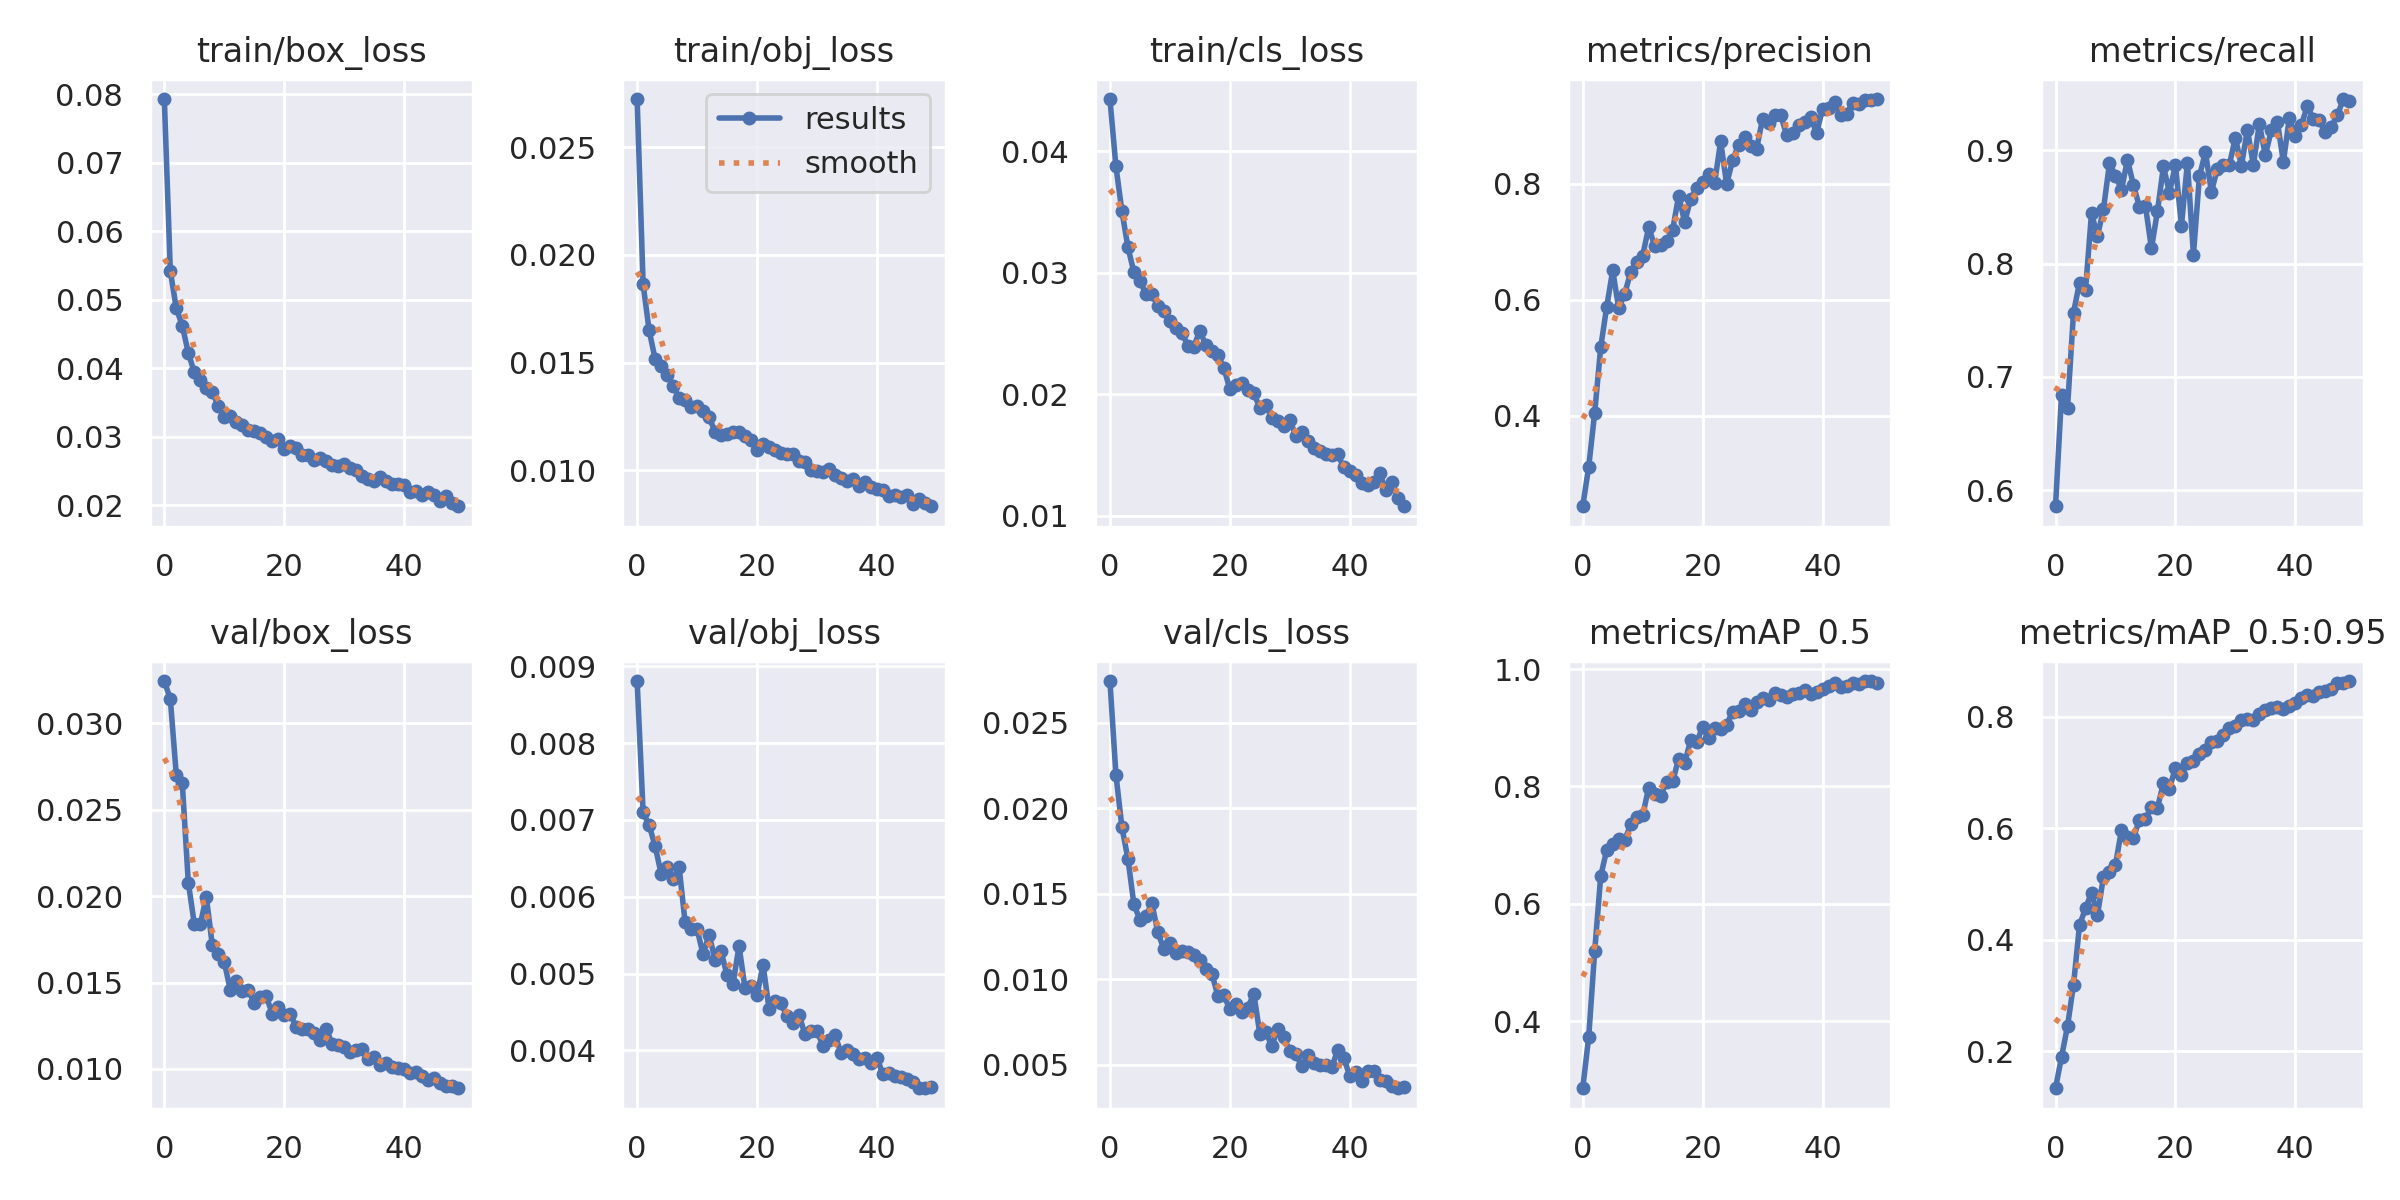

Source data for this figure (header and first rows):
epoch, train/box_loss, train/obj_loss, train/cls_loss, metrics/precision, metrics/recall, metrics/mAP_0.5, metrics/mAP_0.5:0.95, val/box_loss, val/obj_loss, val/cls_loss, x/lr0, x/lr1, x/lr2
0, 0.0793, 0.02723, 0.04431, 0.2441, 0.5858, 0.286, 0.1333, 0.03246, 0.008809, 0.02744, 0.0702, 0.003311, 0.003311
1, 0.05416, 0.01863, 0.03877, 0.3122, 0.684, 0.3735, 0.1893, 0.03141, 0.007098, 0.02197, 0.04007, 0.006513, 0.006513
2, 0.04872, 0.01651, 0.03507, 0.4056, 0.6729, 0.5202, 0.2448, 0.027, 0.006933, 0.01888, 0.009802, 0.009583, 0.009583
3, 0.04619, 0.01517, 0.03212, 0.5181, 0.7567, 0.6473, 0.3193, 0.02653, 0.006662, 0.01704, 0.009406, 0.009406, 0.009406
4, 0.04223, 0.01485, 0.03005, 0.5877, 0.7833, 0.6918, 0.4259, 0.02079, 0.006301, 0.01438, 0.009406, 0.009406, 0.009406
5, 0.03938, 0.01444, 0.02933, 0.6505, 0.7766, 0.7025, 0.4562, 0.01839, 0.006389, 0.01347, 0.009208, 0.009208, 0.009208
6, 0.03825, 0.01393, 0.02827, 0.5853, 0.8444, 0.7099, 0.4844, 0.01837, 0.006233, 0.01369, 0.00901, 0.00901, 0.00901
7, 0.0371, 0.01337, 0.02825, 0.6097, 0.8243, 0.7083, 0.4447, 0.01996, 0.00639, 0.01443, 0.008812, 0.008812, 0.008812
8, 0.03655, 0.01329, 0.02725, 0.6479, 0.8481, 0.7354, 0.5132, 0.01717, 0.005668, 0.01273, 0.008614, 0.008614, 0.008614
9, 0.03442, 0.01296, 0.02686, 0.6642, 0.8886, 0.7481, 0.5216, 0.01666, 0.005575, 0.01175, 0.008416, 0.008416, 0.008416
10, 0.03286, 0.01297, 0.02607, 0.6761, 0.8777, 0.7506, 0.5345, 0.01618, 0.005579, 0.01211, 0.008218, 0.008218, 0.008218
11, 0.03308, 0.01274, 0.02548, 0.7246, 0.8651, 0.7981, 0.5968, 0.01458, 0.005251, 0.01152, 0.00802, 0.00802, 0.00802
12, 0.03213, 0.0125, 0.02507, 0.6928, 0.8917, 0.788, 0.5842, 0.01507, 0.005506, 0.01164, 0.007822, 0.007822, 0.007822
13, 0.03169, 0.01178, 0.024, 0.6945, 0.8691, 0.7844, 0.5834, 0.01453, 0.005181, 0.01159, 0.007624, 0.007624, 0.007624
14, 0.03096, 0.01164, 0.02393, 0.7017, 0.8502, 0.8083, 0.615, 0.01457, 0.005289, 0.01142, 0.007426, 0.007426, 0.007426
15, 0.0308, 0.01171, 0.02524, 0.7205, 0.8507, 0.8087, 0.6168, 0.01384, 0.00498, 0.01109, 0.007228, 0.007228, 0.007228
16, 0.03046, 0.01179, 0.02403, 0.7791, 0.8135, 0.8473, 0.6378, 0.01417, 0.004869, 0.01058, 0.00703, 0.00703, 0.00703
17, 0.02994, 0.01179, 0.02355, 0.7337, 0.8463, 0.8398, 0.6368, 0.0142, 0.005359, 0.01032, 0.006832, 0.006832, 0.006832
18, 0.02934, 0.01158, 0.02326, 0.7733, 0.8858, 0.8788, 0.681, 0.0132, 0.004806, 0.009027, 0.006634, 0.006634, 0.006634
19, 0.02963, 0.0114, 0.02218, 0.7921, 0.8627, 0.8755, 0.6712, 0.0136, 0.004836, 0.009069, 0.006436, 0.006436, 0.006436
20, 0.02825, 0.01096, 0.02043, 0.8022, 0.887, 0.9011, 0.709, 0.0131, 0.004715, 0.008231, 0.006238, 0.006238, 0.006238
21, 0.02857, 0.01121, 0.02074, 0.8163, 0.8335, 0.8822, 0.6952, 0.01318, 0.005117, 0.008538, 0.00604, 0.00604, 0.00604
22, 0.02829, 0.0111, 0.02089, 0.8014, 0.889, 0.899, 0.7181, 0.01242, 0.004542, 0.008071, 0.005842, 0.005842, 0.005842
23, 0.02729, 0.01097, 0.02038, 0.8727, 0.8079, 0.8985, 0.7206, 0.0123, 0.004646, 0.008324, 0.005644, 0.005644, 0.005644
24, 0.02726, 0.01083, 0.02012, 0.7996, 0.8771, 0.9051, 0.7334, 0.01231, 0.004612, 0.009158, 0.005446, 0.005446, 0.005446
25, 0.02665, 0.01077, 0.01887, 0.8399, 0.8984, 0.9275, 0.7413, 0.01206, 0.004442, 0.006798, 0.005248, 0.005248, 0.005248
26, 0.02689, 0.01075, 0.01914, 0.8673, 0.8634, 0.9282, 0.7553, 0.01168, 0.004356, 0.006891, 0.00505, 0.00505, 0.00505
27, 0.02647, 0.01045, 0.01803, 0.8797, 0.8839, 0.941, 0.7563, 0.01233, 0.004464, 0.006091, 0.004852, 0.004852, 0.004852
28, 0.02579, 0.01041, 0.01781, 0.8644, 0.8868, 0.931, 0.7666, 0.01143, 0.004208, 0.0071, 0.004654, 0.004654, 0.004654
29, 0.02567, 0.01002, 0.01742, 0.8599, 0.8873, 0.9441, 0.7804, 0.0114, 0.004258, 0.006624, 0.004456, 0.004456, 0.004456
30, 0.02602, 0.009995, 0.01792, 0.9119, 0.9113, 0.9513, 0.783, 0.01129, 0.004252, 0.005776, 0.004258, 0.004258, 0.004258
31, 0.02537, 0.009951, 0.01656, 0.9038, 0.886, 0.9473, 0.7936, 0.011, 0.00406, 0.005633, 0.00406, 0.00406, 0.00406
32, 0.0251, 0.01005, 0.01692, 0.9187, 0.9182, 0.9599, 0.7969, 0.01111, 0.004134, 0.004902, 0.003862, 0.003862, 0.003862
33, 0.02431, 0.009768, 0.01616, 0.9182, 0.8872, 0.9565, 0.7952, 0.01115, 0.004195, 0.005535, 0.003664, 0.003664, 0.003664
34, 0.02385, 0.009673, 0.0156, 0.8846, 0.9233, 0.9533, 0.8045, 0.01058, 0.003971, 0.005079, 0.003466, 0.003466, 0.003466
35, 0.02354, 0.0095, 0.01537, 0.8871, 0.8956, 0.9568, 0.8122, 0.01072, 0.004007, 0.004996, 0.003268, 0.003268, 0.003268
36, 0.02406, 0.009604, 0.01513, 0.9012, 0.9179, 0.9589, 0.8154, 0.01022, 0.003951, 0.004972, 0.00307, 0.00307, 0.00307
37, 0.02345, 0.009295, 0.015, 0.9061, 0.9252, 0.965, 0.818, 0.01032, 0.003883, 0.00485, 0.002872, 0.002872, 0.002872
38, 0.02314, 0.009454, 0.01507, 0.9156, 0.8898, 0.9578, 0.8143, 0.01014, 0.003902, 0.005857, 0.002674, 0.002674, 0.002674
39, 0.02308, 0.009231, 0.01397, 0.8866, 0.9285, 0.9607, 0.8192, 0.01002, 0.003842, 0.005369, 0.002476, 0.002476, 0.002476
40, 0.02299, 0.00915, 0.0137, 0.9292, 0.9129, 0.9657, 0.8251, 0.01001, 0.003902, 0.004363, 0.002278, 0.002278, 0.002278
41, 0.02196, 0.009085, 0.01339, 0.9304, 0.9223, 0.9705, 0.8343, 0.009736, 0.003688, 0.00454, 0.00208, 0.00208, 0.00208
42, 0.02208, 0.008813, 0.01269, 0.9403, 0.9391, 0.9767, 0.8395, 0.00983, 0.003703, 0.00403, 0.001882, 0.001882, 0.001882
43, 0.0215, 0.008854, 0.0125, 0.9187, 0.9277, 0.9699, 0.8372, 0.009606, 0.003671, 0.00464, 0.001684, 0.001684, 0.001684
44, 0.02188, 0.008777, 0.01277, 0.9192, 0.9264, 0.9705, 0.844, 0.009336, 0.003653, 0.004599, 0.001486, 0.001486, 0.001486
45, 0.02154, 0.008865, 0.01351, 0.9394, 0.9158, 0.9759, 0.8473, 0.009447, 0.003628, 0.004073, 0.001288, 0.001288, 0.001288
46, 0.02059, 0.008458, 0.01215, 0.9369, 0.9207, 0.9738, 0.8506, 0.009194, 0.003589, 0.00406, 0.00109, 0.00109, 0.00109
47, 0.02139, 0.008672, 0.01275, 0.9437, 0.9308, 0.979, 0.8611, 0.009039, 0.003513, 0.003771, 0.000892, 0.000892, 0.000892
48, 0.02027, 0.008512, 0.0115, 0.9448, 0.9453, 0.9796, 0.8616, 0.009003, 0.003507, 0.003618, 0.000694, 0.000694, 0.000694
49, 0.01983, 0.00834, 0.01078, 0.9458, 0.9439, 0.9769, 0.8644, 0.00888, 0.003519, 0.003694, 0.000496, 0.000496, 0.000496
